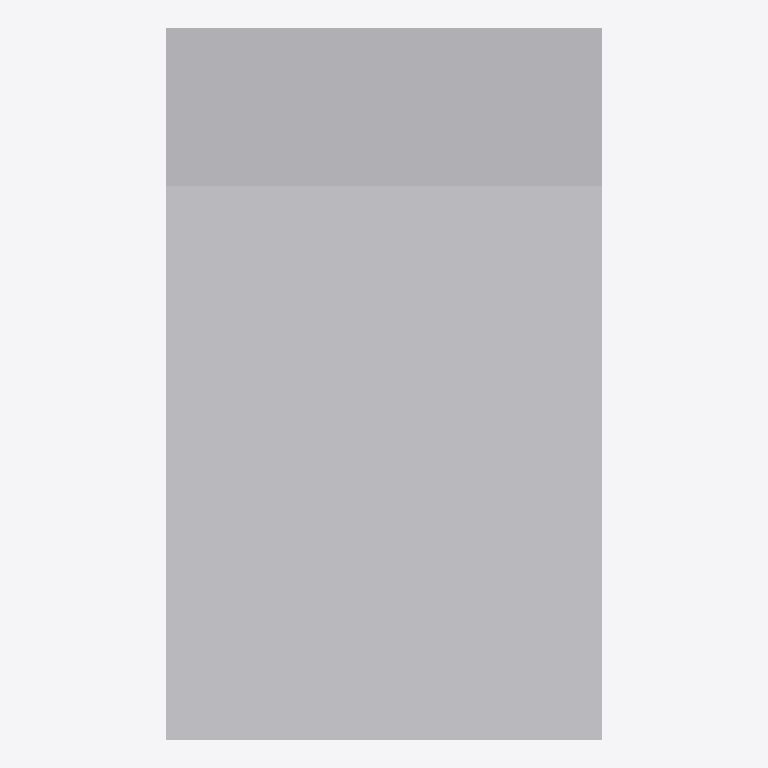
Plan cut of the same IFC building model at storey 'Level 1' (level 0.00 m, cut at 1.40 m), seen from above with north up, elements coloured by IFC class: 1 other element (light grey). Cut surfaces are drawn darker.
Extent 0.4 m × 0.7 m × 1.5 m (x, y, z). Storeys (1): Level 1 at 0.00 m. Elements (1): 1 IfcFurniture.

HEADER;
FILE_DESCRIPTION(('ViewDefinition [CoordinationView]'),'2;1');
FILE_NAME('','2026-11-06T15:54:58',(''),(''),'IfcOpenShell 0.8.0','IfcOpenShell 0.8.0','');
FILE_SCHEMA(('IFC4'));
ENDSEC;
DATA;
#9=IFCPROJECT('2cnB9_5CL2JPPHW_YRuuuY',$,'Project',$,$,$,$,(#8),#5);
#10=IFCSITE('0vuez2Ptb6hRb_COg_iAT4',$,'Site',$,$,$,$,$,.ELEMENT.,$,$,$,$,$);
#12=IFCBUILDING('3OqpsifKfFdwb$P2ih8T65',$,'Building',$,$,$,$,$,.ELEMENT.,$,$,$);
#16=IFCBUILDINGSTOREY('35eO9S4zj8bgHd1h3UMXGL',$,'Level 1',$,$,#21,$,$,.ELEMENT.,0.0);
#18=IFCFURNITURE('1ozfhW71LEmQGDJROikYMH',$,$,$,'SelfCheckout',#37,#42,$,.USERDEFINED.);
ENDSEC;
